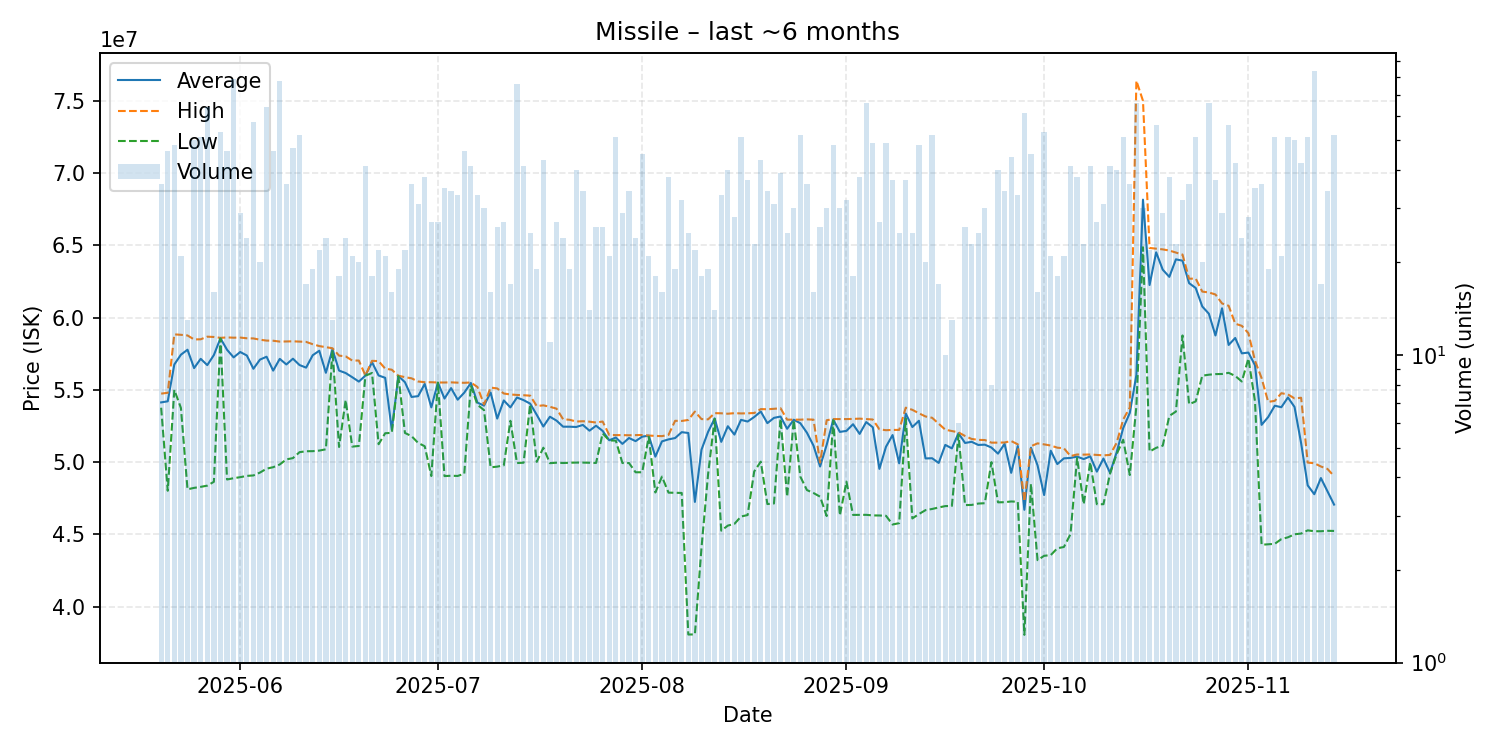

The file beside this chart, header and first rows:
date, average, highest, lowest, order_count, volume
2025-05-20, 54133611, 54740000, 53765000, 28, 36
2025-05-21, 54210217, 54800000, 48020000, 22, 46
2025-05-22, 56758750, 58840000, 55000000, 26, 48
2025-05-23, 57434762, 58810000, 53750000, 19, 21
2025-05-24, 57777692, 58765000, 48120000, 11, 13
2025-05-25, 56507200, 58490000, 48220000, 26, 50
2025-05-26, 57148627, 58500000, 48290000, 27, 51
2025-05-27, 56712969, 58680000, 48375000, 31, 64
2025-05-28, 57408125, 58660000, 48640000, 14, 16
2025-05-29, 58570189, 58600000, 58560000, 25, 53
2025-05-30, 57775435, 58630000, 48800000, 27, 46
2025-05-31, 57247595, 58610000, 48890000, 39, 79
2025-06-01, 57620690, 58620000, 48960000, 26, 29
2025-06-02, 57380000, 58570000, 49050000, 22, 24
2025-06-03, 56460351, 58560000, 49080000, 32, 57
2025-06-04, 57095500, 58470000, 49280000, 17, 20
2025-06-05, 57293125, 58410000, 49550000, 43, 64
2025-06-06, 56332391, 58400000, 49650000, 31, 46
2025-06-07, 57145000, 58340000, 49840000, 39, 78
2025-06-08, 56759167, 58350000, 50190000, 25, 36
2025-06-09, 57156596, 58360000, 50280000, 28, 47
2025-06-10, 56718269, 58340000, 50690000, 31, 52
2025-06-11, 56539412, 58320000, 50755000, 13, 17
2025-06-12, 57395789, 58160000, 50760000, 13, 19
2025-06-13, 57708182, 58030000, 50800000, 16, 22
2025-06-14, 56182500, 57955000, 50890000, 18, 24
2025-06-15, 57806154, 57880000, 57730000, 8, 13
2025-06-16, 56335000, 57370000, 51050000, 16, 18
2025-06-17, 56165417, 57320000, 54300000, 15, 24
2025-06-18, 55876190, 57030000, 51075000, 20, 21
2025-06-19, 55573000, 57030000, 51120000, 20, 20
2025-06-20, 55987561, 55995000, 55980000, 28, 41
2025-06-21, 56913333, 57010000, 56170000, 16, 18
2025-06-22, 55997273, 56990000, 51240000, 18, 22
2025-06-23, 55835238, 56470000, 52000000, 16, 21
2025-06-24, 52233750, 56395000, 52030000, 13, 16
2025-06-25, 55961579, 55980000, 55950000, 16, 19
2025-06-26, 55530455, 55880000, 52020000, 17, 22
2025-06-27, 54510556, 55800000, 51800000, 18, 36
2025-06-28, 54565806, 55580000, 51330000, 17, 31
2025-06-29, 55413421, 55530000, 51100000, 21, 38
2025-06-30, 53789630, 55530000, 49040000, 18, 27
2025-07-01, 55502222, 55510000, 55500000, 18, 27
2025-07-02, 54399714, 55510000, 49035000, 21, 35
2025-07-03, 55122941, 55520000, 49060000, 22, 34
2025-07-04, 54321515, 55500000, 49045000, 23, 33
2025-07-05, 54808043, 55490000, 49200000, 23, 46
2025-07-06, 55479268, 55510000, 55305000, 23, 41
2025-07-07, 54120303, 55200000, 53970000, 20, 33
2025-07-08, 53909667, 53990000, 53600000, 18, 30
2025-07-09, 54818750, 55160000, 49640000, 11, 16
2025-07-10, 53015769, 55100000, 49690000, 13, 26
2025-07-11, 54270000, 54750000, 49780000, 22, 27
2025-07-12, 53787059, 54680000, 52860000, 15, 17
2025-07-13, 54472500, 54650000, 49940000, 25, 76
2025-07-14, 54291951, 54630000, 49960000, 19, 41
2025-07-15, 54048800, 54600000, 53990000, 21, 25
2025-07-16, 53274211, 53880000, 50020000, 16, 19
2025-07-17, 52463953, 53930000, 51000000, 23, 43
2025-07-18, 53142727, 53830000, 49930000, 9, 11
... 119 more rows
